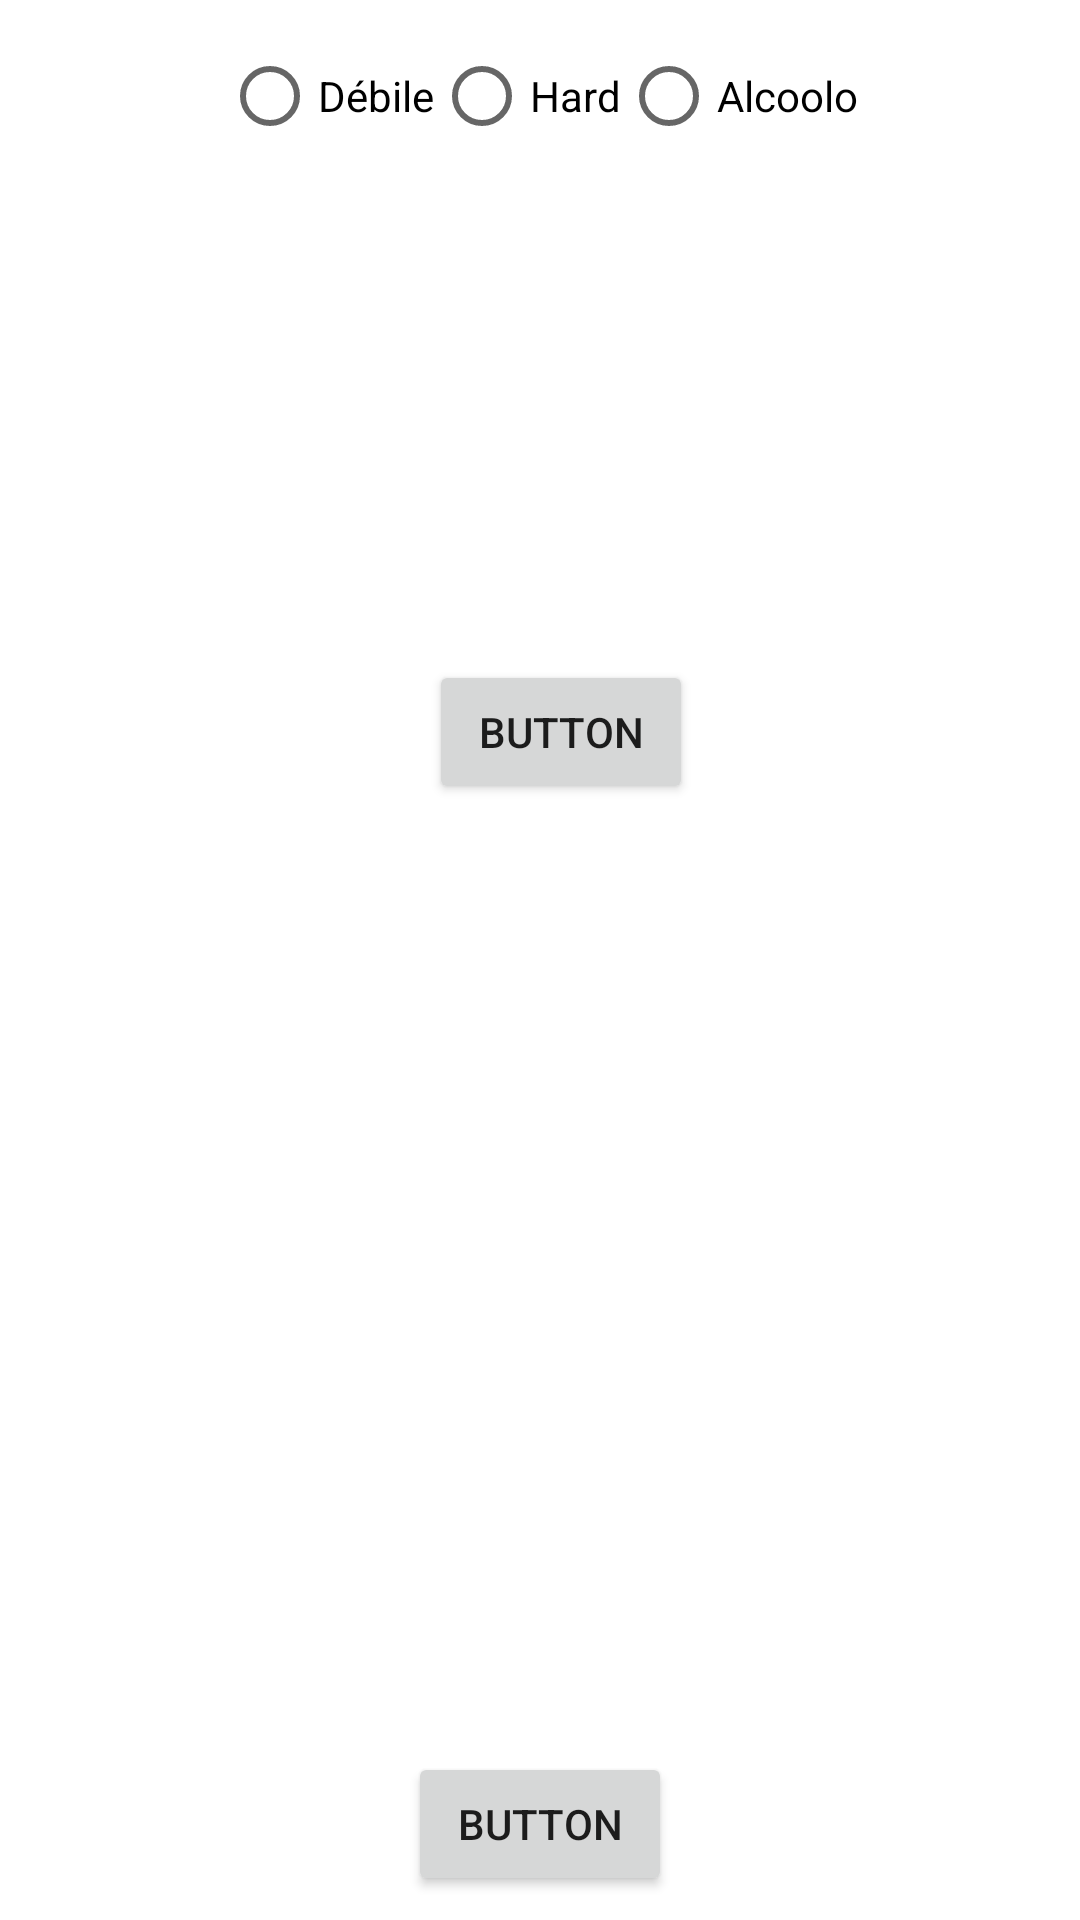

Write the Android layout XML for this screen, with the resource values it uses.
<!-- AndroidManifest.xml: application theme AppTheme -->
<!-- res/layout/activity_get_challenges.xml -->
<?xml version="1.0" encoding="utf-8"?>
<android.support.constraint.ConstraintLayout
        xmlns:android="http://schemas.android.com/apk/res/android"
        xmlns:tools="http://schemas.android.com/tools"
        xmlns:app="http://schemas.android.com/apk/res-auto"
        android:layout_width="match_parent"
        android:layout_height="match_parent"
        tools:context=".Activities.GetChallengesActivity">

    <RadioGroup
            android:layout_width="wrap_content"
            android:layout_height="wrap_content"
            app:layout_constraintStart_toStartOf="parent" android:layout_marginStart="8dp"
            android:layout_marginTop="8dp" app:layout_constraintTop_toTopOf="parent" android:id="@+id/rButtonChoice"
            android:orientation="horizontal" app:layout_constraintEnd_toEndOf="parent" android:layout_marginEnd="8dp">
        <RadioButton
                android:text="@string/choix_debile"
                android:layout_width="wrap_content"
                android:layout_height="wrap_content" android:id="@+id/rButtonSilly" android:layout_weight="1"
                android:onClick="onRadioButtonClicked"
        />
        <RadioButton
                android:text="@string/choix_hard"
                android:layout_width="wrap_content"
                android:layout_height="wrap_content" android:id="@+id/rButtonHard" android:layout_weight="1"
                android:onClick="onRadioButtonClicked"
        />
        <RadioButton
                android:layout_width="wrap_content"
                android:layout_height="wrap_content" android:id="@+id/rButtonAlcoholo" android:layout_weight="1"
                android:text="@string/choix_alcoolo"
                android:onClick="onRadioButtonClicked"/>
    </RadioGroup>

    <Button
            android:text="Button"
            android:layout_width="wrap_content"
            android:layout_height="wrap_content"
            android:id="@+id/buttonGetChallenges" app:layout_constraintEnd_toEndOf="parent"
            android:layout_marginEnd="8dp"
            app:layout_constraintStart_toStartOf="parent" android:layout_marginStart="8dp"
            android:layout_marginTop="220dp" app:layout_constraintTop_toTopOf="parent"
            app:layout_constraintHorizontal_bias="0.527"/>
    <Button
            android:text="Button"
            android:layout_width="wrap_content"
            android:layout_height="wrap_content"
            android:id="@+id/buttonNextStep" app:layout_constraintEnd_toEndOf="parent" android:layout_marginEnd="8dp"
            app:layout_constraintStart_toStartOf="parent" android:layout_marginStart="8dp"
            android:layout_marginBottom="8dp" app:layout_constraintBottom_toBottomOf="parent"/>
</android.support.constraint.ConstraintLayout>
<!-- resources referenced by this layout -->
<resources>
  <string name="choix_alcoolo">Alcoolo</string>
  <string name="choix_debile">Débile</string>
  <string name="choix_hard">Hard</string>
</resources>
